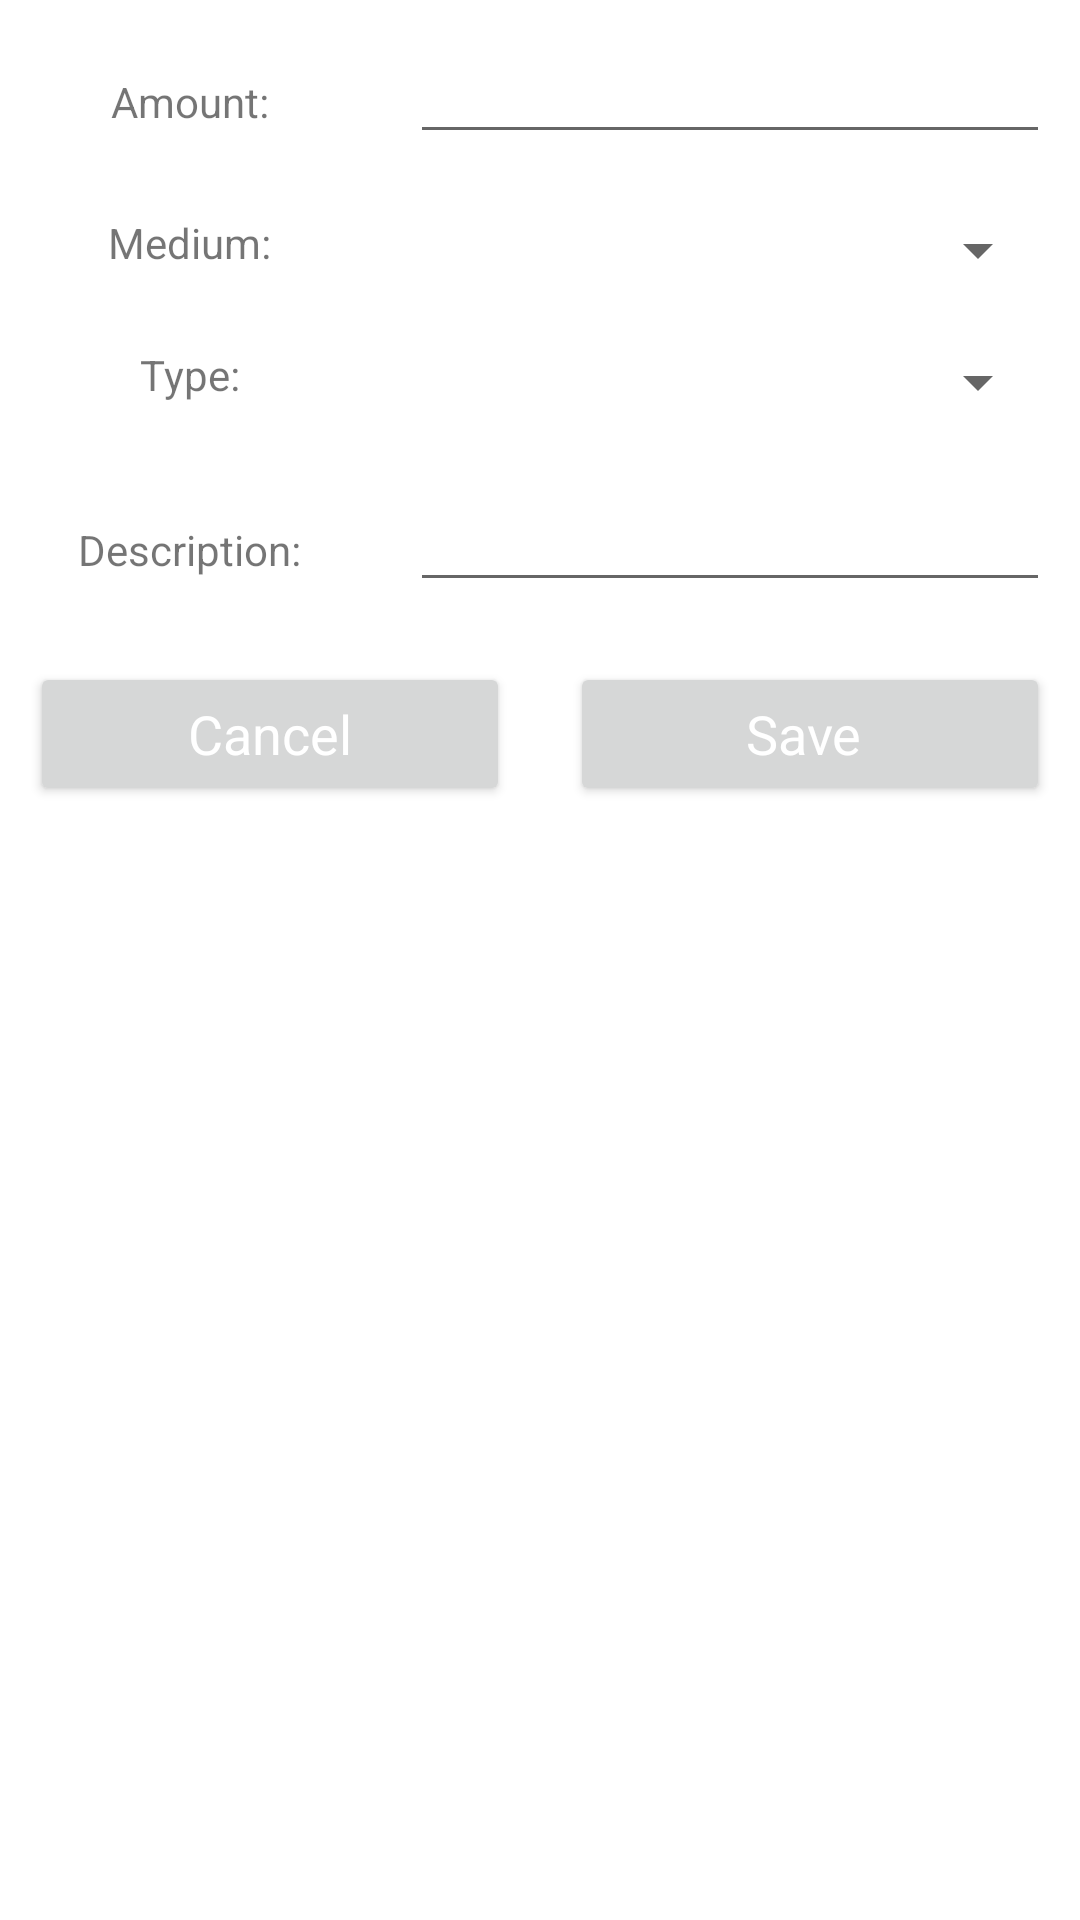

Produce the Android XML layout that renders to this screen, including the resource entries it uses.
<!-- AndroidManifest.xml: application theme Theme.ExpenseTracker -->
<!-- res/layout/custom_layout_for_insertdata.xml -->
<?xml version="1.0" encoding="utf-8"?>
<LinearLayout
    xmlns:android="http://schemas.android.com/apk/res/android" android:layout_width="match_parent"
    android:layout_height="match_parent">
    <ScrollView
        android:layout_width="match_parent"
        android:layout_height="match_parent">
        <LinearLayout
            android:layout_width="match_parent"
            android:orientation="vertical"
            android:layout_height="match_parent">

            <LinearLayout
                android:layout_width="match_parent"
                android:layout_height="wrap_content"
                android:orientation="horizontal">

                <RelativeLayout
                    android:layout_width="0dp"
                    android:layout_weight="1"
                    android:layout_margin="10dp"
                    android:gravity="center"
                    android:layout_height="wrap_content">
                    <TextView
                        android:layout_width="wrap_content"
                        android:layout_height="wrap_content"
                        android:text="Amount:"/>

                </RelativeLayout>

                <RelativeLayout
                    android:layout_width="0dp"
                    android:layout_weight="2"
                    android:layout_margin="10dp"

                    android:layout_height="wrap_content">
                    <EditText
                        android:layout_width="match_parent"
                        android:layout_height="wrap_content"
                        android:id="@+id/amount_edt"/>
                </RelativeLayout>
            </LinearLayout>


            <LinearLayout
                android:layout_width="match_parent"
                android:layout_height="wrap_content"
                android:orientation="horizontal">

                <RelativeLayout
                    android:layout_width="0dp"
                    android:layout_weight="1"
                    android:layout_margin="10dp"
                    android:gravity="center"
                    android:layout_height="wrap_content">
                    <TextView
                        android:layout_width="wrap_content"
                        android:layout_height="wrap_content"
                        android:text="Medium:"/>

                </RelativeLayout>

                <RelativeLayout
                    android:layout_width="0dp"
                    android:layout_weight="2"
                    android:layout_margin="10dp"

                    android:layout_height="wrap_content">
                    <Spinner
                        android:layout_width="match_parent"
                        android:layout_height="wrap_content"
                        android:id="@+id/medium_edt_spinner"/>
                </RelativeLayout>

            </LinearLayout>

            <LinearLayout
                android:layout_width="match_parent"
                android:layout_height="wrap_content"
                android:orientation="horizontal">

                <RelativeLayout
                    android:layout_width="0dp"
                    android:layout_weight="1"
                    android:layout_margin="10dp"
                    android:gravity="center"
                    android:layout_height="wrap_content">
                    <TextView
                        android:layout_width="wrap_content"
                        android:layout_height="wrap_content"
                        android:text="Type:"/>

                </RelativeLayout>

                <RelativeLayout
                    android:layout_width="0dp"
                    android:layout_weight="2"
                    android:layout_margin="10dp"

                    android:layout_height="wrap_content">
                    <Spinner
                        android:layout_width="match_parent"
                        android:layout_height="wrap_content"
                        android:id="@+id/type_edt_spinner"/>
                </RelativeLayout>

            </LinearLayout>
            <LinearLayout
                android:layout_width="match_parent"
                android:layout_height="wrap_content"
                android:orientation="horizontal">

                <RelativeLayout
                    android:layout_width="0dp"
                    android:layout_weight="1"
                    android:layout_margin="10dp"
                    android:gravity="center"
                    android:layout_height="wrap_content">
                    <TextView
                        android:layout_width="wrap_content"
                        android:layout_height="wrap_content"
                        android:text="Description:"/>

                </RelativeLayout>

                <RelativeLayout
                    android:layout_width="0dp"
                    android:layout_weight="2"
                    android:layout_margin="10dp"

                    android:layout_height="wrap_content">
                    <EditText
                        android:layout_width="match_parent"
                        android:layout_height="wrap_content"
                        android:id="@+id/type_edt"/>
                </RelativeLayout>

            </LinearLayout>

            <LinearLayout
                android:layout_width="match_parent"
                android:layout_height="wrap_content"
                android:orientation="horizontal">

                <RelativeLayout
                    android:layout_width="0dp"
                    android:layout_weight="1"
                    android:layout_margin="10dp"
                    android:gravity="center"
                    android:layout_height="wrap_content">
                    <Button
                        android:layout_width="match_parent"
                        android:layout_height="wrap_content"
                        android:id="@+id/btnCancel"
                        android:text="Cancel"
                        android:textAppearance="?android:textAppearanceMedium"
                        android:textColor="@color/white" />


                </RelativeLayout>

                <RelativeLayout
                    android:layout_width="0dp"
                    android:layout_weight="1"
                    android:layout_margin="10dp"
                    android:gravity="center"
                    android:layout_height="wrap_content">
                    <Button
                        android:layout_width="match_parent"
                        android:layout_height="wrap_content"
                        android:id="@+id/btnSave"
                        android:text="Save "
                        android:textAppearance="?android:textAppearanceMedium"
                        android:textColor="@color/white" />


                </RelativeLayout>


            </LinearLayout>

        </LinearLayout>
    </ScrollView>
</LinearLayout>
<!-- resources referenced by this layout -->
<resources>
  <color name="white">#FFFFFFFF</color>
  <style name="Theme.ExpenseTracker" parent="Theme.MaterialComponents.DayNight.DarkActionBar">
          
          <item name="colorPrimary">@color/purple_500</item>
          <item name="colorPrimaryVariant">@color/purple_700</item>
          <item name="colorOnPrimary">@color/white</item>
          
          <item name="colorSecondary">@color/teal_200</item>
          <item name="colorSecondaryVariant">@color/teal_700</item>
          <item name="colorOnSecondary">@color/black</item>
          
          <item name="android:statusBarColor" tools:targetApi="l">?attr/colorPrimaryVariant</item>
          
          <item name="windowActionBar">false</item>
          <item name="windowNoTitle">true</item>
      </style>
  <color name="purple_500">#FF6200EE</color>
  <color name="purple_700">#5834AA</color>
  <color name="teal_200">#FF03DAC5</color>
  <color name="teal_700">#1D706F</color>
  <color name="black">#FF000000</color>
</resources>
